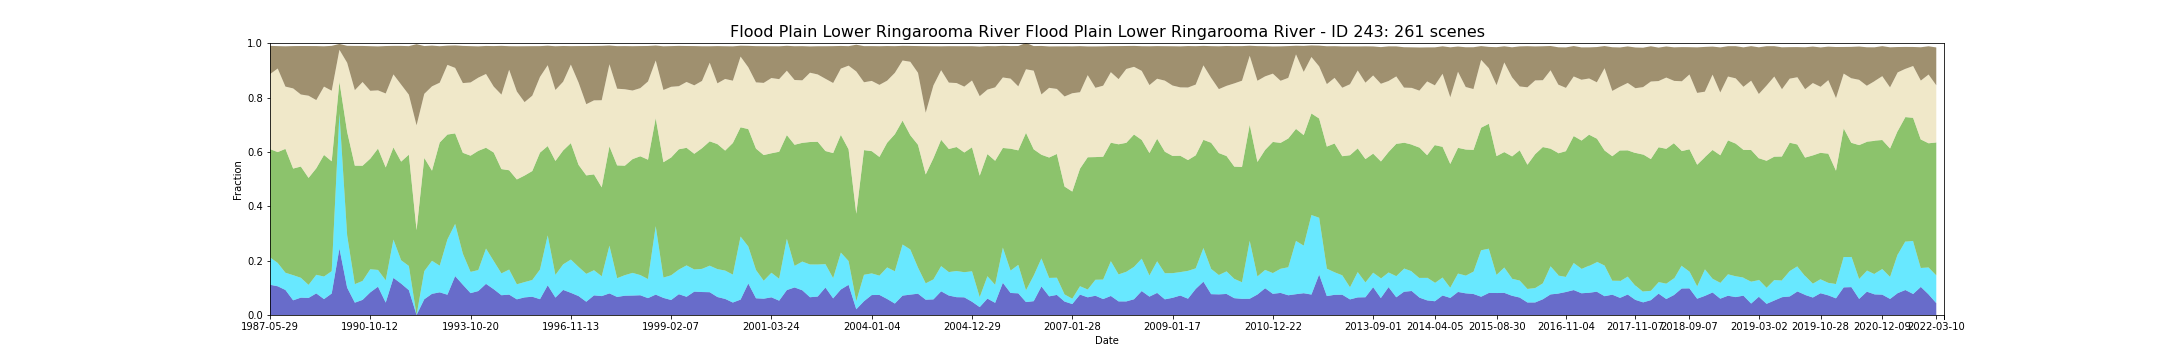

The data file committed next to this chart (first rows):
feature_id, water, wet, bs, pv, npv, pc_missing, date, s3_csv_path, display_time
243, 0.1113, 0.1008, 0.1043, 0.3981, 0.2757, 0.07389, 1987-05-29T23:16:05Z, s3://dea-public-data-dev/projects/WIT/Ra…, 1987-05-29
243, 0.1057, 0.08586, 0.08244, 0.4078, 0.3075, 0.03626, 1987-09-02T23:18:26Z, s3://dea-public-data-dev/projects/WIT/Ra…, 1987-09-02
243, 0.09203, 0.06349, 0.1483, 0.4557, 0.2291, 0.0006365, 1987-11-21T23:20:05Z, s3://dea-public-data-dev/projects/WIT/Ra…, 1987-11-21
243, 0.05405, 0.09251, 0.1558, 0.3922, 0.2949, 0.03285, 1987-12-23T23:20:34Z, s3://dea-public-data-dev/projects/WIT/Ra…, 1987-12-23
243, 0.06386, 0.07304, 0.1784, 0.4092, 0.2651, 0.01281, 1988-01-24T23:21:08Z, s3://dea-public-data-dev/projects/WIT/Ra…, 1988-01-24
243, 0.06284, 0.04793, 0.1828, 0.3936, 0.3024, 0.006518, 1988-02-25T23:21:38Z, s3://dea-public-data-dev/projects/WIT/Ra…, 1988-02-25
243, 0.07945, 0.0684, 0.1988, 0.3919, 0.251, 0.06867, 1988-11-07T23:22:29Z, s3://dea-public-data-dev/projects/WIT/Ra…, 1988-11-07
243, 0.05849, 0.083, 0.1484, 0.4474, 0.2514, 0.0005092, 1989-01-26T23:21:51Z, s3://dea-public-data-dev/projects/WIT/Ra…, 1989-01-26
243, 0.07904, 0.0823, 0.1651, 0.4042, 0.2597, 0.0004328, 1989-03-15T23:21:08Z, s3://dea-public-data-dev/projects/WIT/Ra…, 1989-03-15
243, 0.2447, 0.497, 0.02152, 0.1162, 0.1178, 0.01176, 1989-08-06T23:18:48Z, s3://dea-public-data-dev/projects/WIT/Ra…, 1989-08-06
243, 0.1006, 0.1924, 0.06226, 0.3809, 0.2542, 0.06151, 1989-08-22T23:18:26Z, s3://dea-public-data-dev/projects/WIT/Ra…, 1989-08-22
243, 0.04536, 0.06822, 0.1628, 0.4358, 0.2778, 0.004278, 1990-03-02T23:12:51Z, s3://dea-public-data-dev/projects/WIT/Ra…, 1990-03-02
243, 0.05563, 0.06967, 0.1327, 0.4238, 0.3081, 0.05352, 1990-04-03T23:11:53Z, s3://dea-public-data-dev/projects/WIT/Ra…, 1990-04-03
243, 0.08329, 0.08515, 0.1642, 0.4068, 0.2496, 0.0829, 1990-10-12T23:11:29Z, s3://dea-public-data-dev/projects/WIT/Ra…, 1990-10-12
243, 0.1042, 0.06165, 0.1618, 0.4465, 0.2141, 0.002164, 1990-11-13T23:11:23Z, s3://dea-public-data-dev/projects/WIT/Ra…, 1990-11-13
243, 0.04562, 0.082, 0.1746, 0.4152, 0.2721, 0.004863, 1991-02-17T23:12:46Z, s3://dea-public-data-dev/projects/WIT/Ra…, 1991-02-17
243, 0.1366, 0.1408, 0.1049, 0.3391, 0.2687, 0.06819, 1991-08-12T23:15:24Z, s3://dea-public-data-dev/projects/WIT/Ra…, 1991-08-12
243, 0.1155, 0.08589, 0.1423, 0.363, 0.2835, 0.01433, 1991-09-29T23:15:51Z, s3://dea-public-data-dev/projects/WIT/Ra…, 1991-09-29
243, 0.09136, 0.08909, 0.1786, 0.4095, 0.2207, 0.008912, 1991-12-02T23:16:20Z, s3://dea-public-data-dev/projects/WIT/Ra…, 1991-12-02
243, 0.0, 0.0, 0.2986, 0.3122, 0.3856, 0.0002546, 1992-01-19T23:16:09Z, s3://dea-public-data-dev/projects/WIT/Ra…, 1992-01-19
243, 0.05798, 0.1033, 0.1758, 0.4166, 0.2358, 0.004074, 1992-02-20T23:16:02Z, s3://dea-public-data-dev/projects/WIT/Ra…, 1992-02-20
243, 0.07793, 0.1216, 0.1499, 0.3315, 0.3103, 0.008733, 1992-04-08T23:15:51Z, s3://dea-public-data-dev/projects/WIT/Ra…, 1992-04-08
243, 0.08339, 0.09805, 0.1342, 0.453, 0.2202, 0.003106, 1993-02-06T23:13:47Z, s3://dea-public-data-dev/projects/WIT/Ra…, 1993-02-06
243, 0.07463, 0.2034, 0.07073, 0.3859, 0.2564, 0.08629, 1993-04-27T23:14:19Z, s3://dea-public-data-dev/projects/WIT/Ra…, 1993-04-27
243, 0.1432, 0.192, 0.08271, 0.3329, 0.241, 0.08323, 1993-08-01T23:14:16Z, s3://dea-public-data-dev/projects/WIT/Ra…, 1993-08-01
243, 0.1114, 0.1144, 0.1368, 0.3709, 0.2565, 0.03835, 1993-09-02T23:14:15Z, s3://dea-public-data-dev/projects/WIT/Ra…, 1993-09-02
243, 0.08048, 0.07809, 0.1335, 0.4276, 0.2695, 0.0, 1993-10-20T23:14:02Z, s3://dea-public-data-dev/projects/WIT/Ra…, 1993-10-20
243, 0.08811, 0.07722, 0.1151, 0.4386, 0.2693, 0.05365, 1993-11-21T23:13:47Z, s3://dea-public-data-dev/projects/WIT/Ra…, 1993-11-21
243, 0.1146, 0.13, 0.1031, 0.3708, 0.2715, 0.08326, 1994-01-08T23:13:23Z, s3://dea-public-data-dev/projects/WIT/Ra…, 1994-01-08
243, 0.09488, 0.1038, 0.1491, 0.3992, 0.2425, 0.0001273, 1994-01-24T23:13:10Z, s3://dea-public-data-dev/projects/WIT/Ra…, 1994-01-24
243, 0.07278, 0.0803, 0.1795, 0.3838, 0.2739, 0.01421, 1994-09-05T23:08:41Z, s3://dea-public-data-dev/projects/WIT/Ra…, 1994-09-05
243, 0.07496, 0.09224, 0.08673, 0.3653, 0.3697, 0.03498, 1994-10-07T23:07:47Z, s3://dea-public-data-dev/projects/WIT/Ra…, 1994-10-07
243, 0.05764, 0.05532, 0.1664, 0.3857, 0.3236, 0.009574, 1994-11-08T23:06:41Z, s3://dea-public-data-dev/projects/WIT/Ra…, 1994-11-08
243, 0.06481, 0.05627, 0.2057, 0.392, 0.2702, 0.004074, 1994-12-10T23:05:41Z, s3://dea-public-data-dev/projects/WIT/Ra…, 1994-12-10
243, 0.06719, 0.06158, 0.1822, 0.4009, 0.2772, 0.001859, 1995-01-11T23:04:36Z, s3://dea-public-data-dev/projects/WIT/Ra…, 1995-01-11
243, 0.0582, 0.1092, 0.1133, 0.43, 0.2786, 0.0936, 1995-04-17T23:00:44Z, s3://dea-public-data-dev/projects/WIT/Ra…, 1995-04-17
243, 0.1093, 0.1836, 0.07175, 0.3286, 0.2976, 0.01963, 1995-09-08T22:54:09Z, s3://dea-public-data-dev/projects/WIT/Ra…, 1995-09-08
243, 0.06407, 0.08335, 0.1609, 0.4193, 0.2612, 0.0005092, 1995-12-13T22:52:50Z, s3://dea-public-data-dev/projects/WIT/Ra…, 1995-12-13
243, 0.09229, 0.09407, 0.1315, 0.419, 0.2529, 0.000993, 1996-10-12T23:11:04Z, s3://dea-public-data-dev/projects/WIT/Ra…, 1996-10-12
243, 0.08158, 0.1224, 0.06794, 0.4283, 0.2889, 0.06248, 1996-11-13T23:12:37Z, s3://dea-public-data-dev/projects/WIT/Ra…, 1996-11-13
243, 0.06964, 0.1073, 0.1343, 0.3754, 0.3028, 0.00993, 1997-01-16T23:15:39Z, s3://dea-public-data-dev/projects/WIT/Ra…, 1997-01-16
243, 0.04877, 0.1027, 0.2139, 0.3622, 0.262, 0.04155, 1997-02-01T23:16:22Z, s3://dea-public-data-dev/projects/WIT/Ra…, 1997-02-01
243, 0.07223, 0.09254, 0.2003, 0.3525, 0.2724, 0.002088, 1997-02-17T23:17:03Z, s3://dea-public-data-dev/projects/WIT/Ra…, 1997-02-17
243, 0.06957, 0.07296, 0.2001, 0.3271, 0.3205, 0.02495, 1997-04-06T23:18:54Z, s3://dea-public-data-dev/projects/WIT/Ra…, 1997-04-06
243, 0.07945, 0.1757, 0.06901, 0.3652, 0.3022, 0.01428, 1997-06-25T23:21:41Z, s3://dea-public-data-dev/projects/WIT/Ra…, 1997-06-25
243, 0.06639, 0.0691, 0.1566, 0.415, 0.2822, 0.004023, 1997-12-02T23:26:21Z, s3://dea-public-data-dev/projects/WIT/Ra…, 1997-12-02
243, 0.07095, 0.07561, 0.1588, 0.4027, 0.2813, 0.003845, 1998-02-04T23:27:49Z, s3://dea-public-data-dev/projects/WIT/Ra…, 1998-02-04
243, 0.07156, 0.08339, 0.1631, 0.4186, 0.2523, 0.01617, 1998-02-20T23:28:07Z, s3://dea-public-data-dev/projects/WIT/Ra…, 1998-02-20
243, 0.07264, 0.07433, 0.1548, 0.4371, 0.2506, 0.007638, 1998-03-08T23:28:22Z, s3://dea-public-data-dev/projects/WIT/Ra…, 1998-03-08
243, 0.06206, 0.0702, 0.1306, 0.4391, 0.2878, 0.06174, 1998-04-09T23:28:49Z, s3://dea-public-data-dev/projects/WIT/Ra…, 1998-04-09
243, 0.07504, 0.2517, 0.05508, 0.3974, 0.2122, 0.0591, 1998-06-28T23:29:55Z, s3://dea-public-data-dev/projects/WIT/Ra…, 1998-06-28
243, 0.06294, 0.07475, 0.1608, 0.4244, 0.2657, 0.005703, 1998-12-21T23:30:56Z, s3://dea-public-data-dev/projects/WIT/Ra…, 1998-12-21
243, 0.05522, 0.09093, 0.1497, 0.4333, 0.2602, 0.004507, 1999-02-07T23:31:03Z, s3://dea-public-data-dev/projects/WIT/Ra…, 1999-02-07
243, 0.0765, 0.09067, 0.1482, 0.4425, 0.2322, 0.004201, 1999-03-27T23:30:40Z, s3://dea-public-data-dev/projects/WIT/Ra…, 1999-03-27
243, 0.06707, 0.1154, 0.1323, 0.4326, 0.2423, 0.0525, 1999-04-28T23:30:36Z, s3://dea-public-data-dev/projects/WIT/Ra…, 1999-04-28
243, 0.08602, 0.08158, 0.1444, 0.4256, 0.2519, 0.01905, 1999-09-19T23:28:29Z, s3://dea-public-data-dev/projects/WIT/Ra…, 1999-09-19
243, 0.08454, 0.08518, 0.1276, 0.4439, 0.2475, 0.00853, 1999-10-21T23:28:24Z, s3://dea-public-data-dev/projects/WIT/Ra…, 1999-10-21
243, 0.08387, 0.09759, 0.06052, 0.4574, 0.2893, 0.003081, 1999-11-06T23:27:54Z, s3://dea-public-data-dev/projects/WIT/Ra…, 1999-11-06
243, 0.06611, 0.1027, 0.137, 0.46, 0.2236, 0.001324, 1999-11-30T23:44:40Z, s3://dea-public-data-dev/projects/WIT/Ra…, 1999-11-30
243, 0.05918, 0.1043, 0.1203, 0.4414, 0.2636, 0.003106, 1999-12-16T23:44:50Z, s3://dea-public-data-dev/projects/WIT/Ra…, 1999-12-16
... 201 more rows
